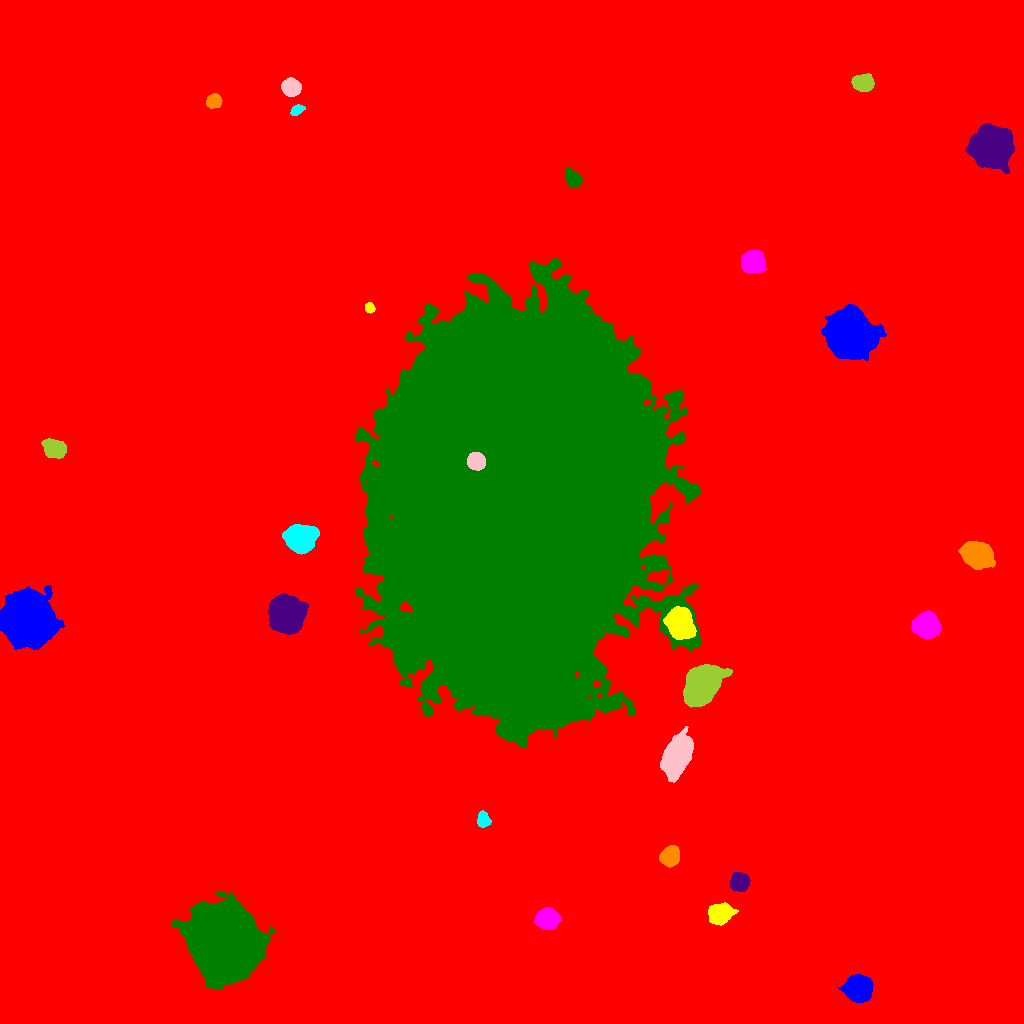

The table this chart was drawn from, first rows:
ID, X, Y, A, B, theta, total_flux, mu_max, mu_median, mu_mean, R_fwhm, R_e, R10, R90, x_start, x_end, y_start, y_end, area, greylevel
0, 526, 472.1, 296.8, 287.9, 1.158, 3910211, 204.0, 3.0, 4.277, 5.836, 247.1, 86.29, 416.4, 0, 1023, 0, 1023, 914156, 4.277
1, 857.7, 34.8, 5.585, 5.291, -0.434, 22072, 100.0, 22.0, 31.13, 7.442, 6.77, 2.706, 11.42, 838, 873, 21, 49, 709, 47.13
2, 719.3, 109.1, 5.355, 4.219, 0.2935, 7405, 44.0, 13.0, 15.43, 6.794, 5.971, 2.326, 9.739, 708, 738, 98, 121, 480, 31.43
3, 547.3, 104.7, 4.918, 4.357, 0.01038, 14947, 88.0, 26.5, 31.94, 6.77, 5.89, 2.326, 9.608, 534, 561, 94, 116, 468, 46.94
4, 225.5, 82.31, 15.49, 13.93, -1.012, 257783, 236.0, 30.0, 45.24, 12.94, 17.37, 6.024, 31.77, 172, 274, 34, 132, 5698, 61.24
5, 739.5, 141.5, 4.065, 3.827, 0.2802, 7616, 60.0, 20.0, 22.87, 5.971, 5.046, 2.034, 8.117, 730, 750, 132, 151, 333, 43.87
6, 670, 167.3, 4.514, 3.927, 0.9274, 4843, 34.0, 11.0, 13.38, 6.308, 5.382, 2.185, 8.686, 659, 679, 156, 178, 362, 29.38
7, 483.1, 203.8, 3.836, 2.989, -1.476, 1498, 15.0, 8.0, 8.011, 5.585, 4.37, 1.784, 6.723, 477, 491, 196, 213, 187, 24.01
8, 676.6, 267.5, 9.347, 5.421, 1.13, 26370, 69.0, 19.0, 23.36, 9.853, 8.974, 3.568, 14.7, 660, 693, 241, 297, 1129, 39.36
9, 702.6, 339.1, 9.866, 6.63, 0.9214, 33578, 73.0, 19.0, 24.12, 10.43, 9.982, 3.909, 16.74, 683, 732, 316, 359, 1392, 47.12
10, 205, 373, 5.06, 4.347, -0.4822, 11285, 68.0, 18.0, 23.61, 6.507, 5.863, 2.326, 9.739, 190, 217, 360, 385, 478, 38.61
11, 27.1, 404.2, 10.38, 9.691, -1.175, 138184, 240.0, 27.0, 47.85, 10.36, 11.53, 4.37, 22, 0, 64, 374, 438, 2888, 62.85
12, 680.5, 399.5, 7.11, 5.84, -1.177, 12019, 35.0, 14.0, 14.97, 9.885, 8.234, 3.338, 13.07, 663, 696, 384, 417, 803, 42.97
13, 925.3, 397.8, 5.747, 5.369, -0.5013, 9621, 41.0, 13.0, 15.27, 7.858, 7.047, 2.764, 11.45, 911, 940, 385, 413, 630, 31.27
14, 513.7, 517.3, 89.2, 56.34, 1.517, 4131768, 199.0, 29.0, 37.95, 43.89, 86.97, 31.26, 146.8, 355, 701, 276, 766, 108880, 51.95
15, 285.4, 408.7, 6.932, 6.691, -1.16, 52301, 167.0, 24.5, 41.25, 8.5, 8.349, 3.241, 14.45, 268, 308, 389, 430, 1268, 57.25
16, 977.2, 467.7, 7.127, 5.286, -0.5422, 12776, 43.0, 14.0, 16.15, 9.132, 7.838, 3.09, 12.58, 958, 995, 454, 482, 791, 32.15
17, 300.3, 485.2, 6.387, 5.722, 0.01004, 23944, 87.0, 22.0, 28.99, 8.349, 7.569, 2.985, 12.58, 282, 319, 469, 499, 826, 44.99
18, 475.9, 562.3, 4.038, 3.775, -0.7287, 13331, 93.0, 44.0, 45.19, 6.652, 5.109, 2.111, 7.919, 467, 485, 553, 571, 295, 205.2
19, 55.54, 574.5, 5.064, 3.957, -0.2582, 4529, 31.0, 9.0, 11.18, 6.18, 5.557, 2.185, 9.167, 41, 66, 565, 585, 405, 27.18
20, 788.2, 653.3, 4.942, 4.334, 0.5099, 10799, 64.0, 19.0, 22.98, 6.723, 5.89, 2.326, 9.608, 775, 801, 642, 666, 470, 38.98
21, 851.1, 690, 9.367, 8.797, -0.7298, 112389, 237.0, 25.0, 47.46, 9.69, 10.46, 3.949, 19.92, 821, 886, 663, 719, 2368, 62.46
22, 369.5, 715.7, 2.481, 2.142, -1.21, 567.0, 12.0, 6.0, 5.845, 3.989, 2.985, 1.128, 4.687, 365, 375, 710, 721, 97, 21.85
23, 752.7, 762.2, 4.837, 4.783, -0.5952, 14030, 79.0, 23.0, 27.67, 6.747, 6.05, 2.394, 10.03, 741, 766, 750, 773, 507, 42.67
24, 573.6, 844.9, 4.488, 3.079, -0.9266, 2548, 22.0, 9.0, 9.8, 5.971, 4.754, 1.954, 7.421, 565, 582, 836, 856, 260, 25.8
25, 989.9, 876.9, 8.032, 7.814, -0.6329, 83310, 215.0, 28.0, 48.95, 9.045, 9.424, 3.613, 17.08, 965, 1014, 850, 900, 1702, 63.95
26, 213.8, 922.5, 3.327, 3.13, 0.3789, 2292, 26.0, 11.0, 11.24, 5.293, 4.184, 1.693, 6.555, 206, 222, 915, 930, 204, 28.24
27, 296.7, 913.4, 3.163, 2.059, 0.5404, 545.0, 10.0, 4.0, 4.258, 4.334, 3.29, 1.262, 5.078, 290, 305, 908, 919, 128, 21.26
28, 290.8, 936, 4.165, 3.87, -0.3701, 3941, 28.0, 12.0, 12.43, 6.652, 5.232, 2.111, 8.195, 281, 301, 927, 946, 317, 28.43
29, 862.7, 940.5, 4.749, 3.767, 0.001394, 5007, 34.0, 13.0, 14.51, 6.531, 5.441, 2.185, 8.686, 851, 874, 932, 950, 345, 29.51
